Labelled photos from "data", an image-classification folder in chaseez/bacteria-identification. The possible labels are: negative, positive.

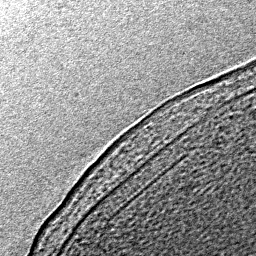
Label: negative

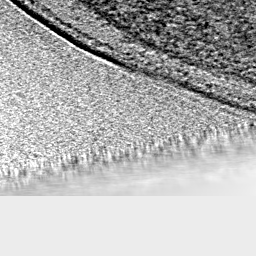
Label: negative

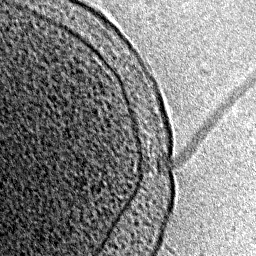
Label: positive

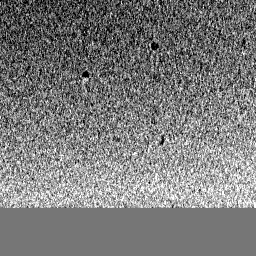
Label: negative

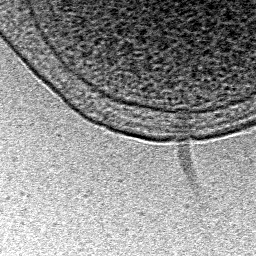
Label: positive

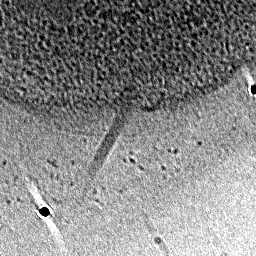
Label: positive
